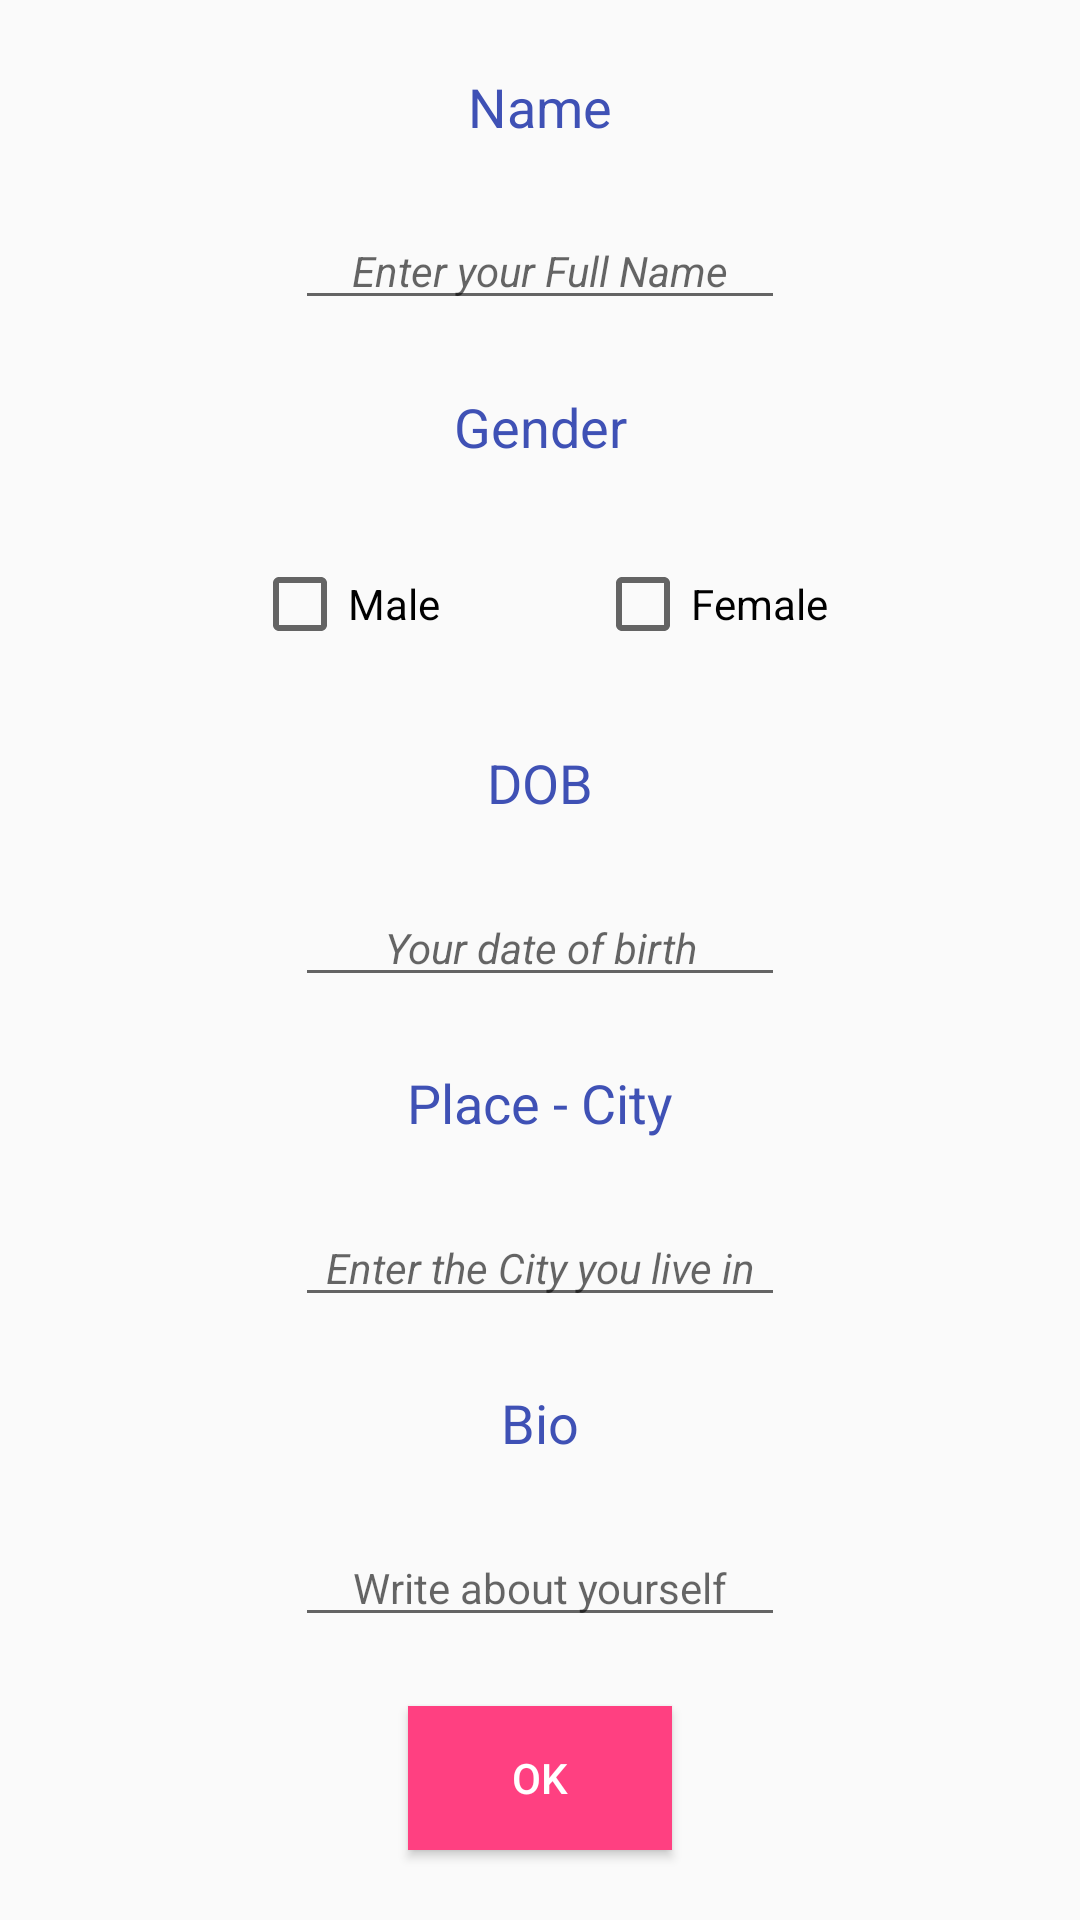

Reconstruct the res/layout file that produces this screen, plus the resources it refers to.
<!-- AndroidManifest.xml: application theme AppTheme -->
<!-- res/layout/fragment_settings.xml -->
<?xml version="1.0" encoding="utf-8"?>
<FrameLayout xmlns:android="http://schemas.android.com/apk/res/android"
    xmlns:app="http://schemas.android.com/apk/res-auto"
    xmlns:tools="http://schemas.android.com/tools"
    android:layout_width="match_parent"
    android:layout_height="match_parent"
    tools:context=".Settings">

    

        <android.support.constraint.ConstraintLayout
            android:layout_width="match_parent"
            android:layout_height="match_parent"
            android:layout_marginTop="0dp">

            <EditText
                android:id="@+id/editPlace"
                android:layout_width="wrap_content"
                android:layout_height="wrap_content"
                android:layout_marginTop="8dp"
                android:ems="10"
                android:gravity="center_horizontal"
                android:hint="@string/city_hint"
                android:inputType="text"
                android:textSize="14sp"
                android:textStyle="italic"
                app:layout_constraintBottom_toTopOf="@+id/textViewBio"
                app:layout_constraintEnd_toEndOf="parent"
                app:layout_constraintHorizontal_bias="0.5"
                app:layout_constraintStart_toStartOf="parent"
                app:layout_constraintTop_toBottomOf="@+id/textViewPlace" />

            <TextView
                android:id="@+id/textViewName"
                android:layout_width="wrap_content"
                android:layout_height="wrap_content"
                android:layout_marginTop="8dp"
                android:text="@string/person_name"
                android:textColor="@color/colorPrimary"
                android:textSize="18sp"
                app:layout_constraintBottom_toTopOf="@+id/editName"
                app:layout_constraintEnd_toEndOf="parent"
                app:layout_constraintHorizontal_bias="0.5"
                app:layout_constraintStart_toStartOf="parent"
                app:layout_constraintTop_toTopOf="parent" />

            <TextView
                android:id="@+id/textViewPlace"
                android:layout_width="wrap_content"
                android:layout_height="wrap_content"
                android:layout_marginTop="8dp"
                android:text="@string/place"
                android:textColor="@color/colorPrimary"
                android:textSize="18sp"
                app:layout_constraintBottom_toTopOf="@+id/editPlace"
                app:layout_constraintEnd_toEndOf="parent"
                app:layout_constraintHorizontal_bias="0.5"
                app:layout_constraintStart_toStartOf="parent"
                app:layout_constraintTop_toBottomOf="@+id/editDOB" />

            <EditText
                android:id="@+id/editName"
                android:layout_width="wrap_content"
                android:layout_height="wrap_content"
                android:layout_marginTop="8dp"
                android:ems="10"
                android:gravity="center_horizontal"
                android:hint="@string/name_hint"
                android:inputType="textPersonName"
                android:textSize="14sp"
                android:textStyle="italic"
                app:layout_constraintBottom_toTopOf="@+id/textViewGender"
                app:layout_constraintEnd_toEndOf="parent"
                app:layout_constraintHorizontal_bias="0.5"
                app:layout_constraintStart_toStartOf="parent"
                app:layout_constraintTop_toBottomOf="@+id/textViewName" />

            <EditText
                android:id="@+id/editDOB"
                android:layout_width="wrap_content"
                android:layout_height="wrap_content"
                android:layout_marginTop="8dp"
                android:ems="10"
                android:gravity="center_horizontal"
                android:hint="@string/dob_hint"
                android:inputType="date"
                android:textSize="14sp"
                android:textStyle="italic"
                app:layout_constraintBottom_toTopOf="@+id/textViewPlace"
                app:layout_constraintEnd_toEndOf="parent"
                app:layout_constraintHorizontal_bias="0.5"
                app:layout_constraintStart_toStartOf="parent"
                app:layout_constraintTop_toBottomOf="@+id/textViewDOB" />

            <TextView
                android:id="@+id/textViewDOB"
                android:layout_width="wrap_content"
                android:layout_height="wrap_content"
                android:layout_marginTop="8dp"
                android:text="@string/person_dob"
                android:textColor="@color/colorPrimary"
                android:textSize="18sp"
                app:layout_constraintBottom_toTopOf="@+id/editDOB"
                app:layout_constraintEnd_toEndOf="parent"
                app:layout_constraintStart_toStartOf="parent"
                app:layout_constraintTop_toBottomOf="@+id/checkBoxFemale" />

            <TextView
                android:id="@+id/textViewGender"
                android:layout_width="wrap_content"
                android:layout_height="wrap_content"
                android:layout_marginBottom="8dp"
                android:layout_marginTop="8dp"
                android:text="@string/person_gender"
                android:textColor="@color/colorPrimary"
                android:textSize="18sp"
                app:layout_constraintBottom_toTopOf="@+id/checkBoxFemale"
                app:layout_constraintEnd_toEndOf="parent"
                app:layout_constraintHorizontal_bias="0.5"
                app:layout_constraintStart_toStartOf="parent"
                app:layout_constraintTop_toBottomOf="@+id/editName" />


            <TextView
                android:id="@+id/textViewBio"
                android:layout_width="wrap_content"
                android:layout_height="wrap_content"
                android:layout_marginTop="8dp"
                android:text="@string/person_bio"
                android:textColor="@color/colorPrimary"
                android:textSize="18sp"
                app:layout_constraintBottom_toTopOf="@+id/editBio"
                app:layout_constraintEnd_toEndOf="parent"
                app:layout_constraintStart_toStartOf="parent"
                app:layout_constraintTop_toBottomOf="@+id/editPlace" />

            <EditText
                android:id="@+id/editBio"
                android:layout_width="wrap_content"
                android:layout_height="wrap_content"
                android:layout_marginTop="8dp"
                android:ems="10"
                android:gravity="center_horizontal"
                android:hint="@string/bio_hint"
                android:inputType="textMultiLine"
                android:textSize="14sp"
                app:layout_constraintBottom_toTopOf="@+id/settingOkButton"
                app:layout_constraintEnd_toEndOf="parent"
                app:layout_constraintStart_toStartOf="parent"
                app:layout_constraintTop_toBottomOf="@+id/textViewBio" />

            <Button
                android:id="@+id/settingOkButton"
                android:layout_width="wrap_content"
                android:layout_height="wrap_content"
                android:layout_marginBottom="8dp"
                android:layout_marginTop="8dp"
                android:background="@color/colorAccent"
                android:text="@android:string/ok"
                android:textColor="@color/white"
                app:layout_constraintBottom_toBottomOf="parent"
                app:layout_constraintEnd_toEndOf="parent"
                app:layout_constraintStart_toStartOf="parent"
                app:layout_constraintTop_toBottomOf="@+id/editBio" />

            <CheckBox
                android:id="@+id/checkBoxMale"
                android:layout_width="wrap_content"
                android:layout_height="wrap_content"
                android:layout_marginBottom="8dp"
                android:layout_marginLeft="32dp"
                android:layout_marginStart="32dp"
                android:layout_marginTop="8dp"
                android:text="@string/gender_male"
                android:textSize="14sp"
                app:layout_constraintBottom_toTopOf="@+id/textViewDOB"
                app:layout_constraintEnd_toStartOf="@+id/checkBoxFemale"
                app:layout_constraintStart_toStartOf="parent"
                app:layout_constraintTop_toBottomOf="@+id/textViewGender" />

            <CheckBox
                android:id="@+id/checkBoxFemale"
                android:layout_width="wrap_content"
                android:layout_height="wrap_content"
                android:layout_marginBottom="8dp"
                android:layout_marginEnd="32dp"
                android:layout_marginRight="32dp"
                android:layout_marginTop="8dp"
                android:text="@string/gender_female"
                android:textSize="14sp"
                app:layout_constraintBottom_toTopOf="@+id/textViewDOB"
                app:layout_constraintEnd_toEndOf="parent"
                app:layout_constraintStart_toEndOf="@+id/checkBoxMale"
                app:layout_constraintTop_toBottomOf="@+id/textViewGender"
                app:layout_constraintVertical_bias="0.0" />

        </android.support.constraint.ConstraintLayout>

</FrameLayout>
<!-- resources referenced by this layout -->
<resources>
  <color name="colorAccent">#ff4081</color>
  <color name="colorPrimary">#3F51B5</color>
  <color name="white">#ffffff</color>
  <string name="bio_hint">Write about yourself</string>
  <string name="city_hint">Enter the City you live in</string>
  <string name="dob_hint">Your date of birth</string>
  <string name="gender_female">Female</string>
  <string name="gender_male">Male</string>
  <string name="name_hint">Enter your Full Name</string>
  <string name="person_bio">Bio</string>
  <string name="person_dob">DOB</string>
  <string name="person_gender">Gender</string>
  <string name="person_name">Name</string>
  <string name="place">Place - City</string>
  <style name="AppTheme" parent="Theme.AppCompat.Light.NoActionBar">
          
          <item name="colorPrimary">@color/colorPrimary</item>
          <item name="colorPrimaryDark">@color/colorPrimaryDark</item>
          <item name="colorAccent">@color/colorAccent</item>
          <item name="coordinatorLayoutStyle">@style/Widget.Design.CoordinatorLayout</item>
      </style>
  <color name="colorPrimaryDark">#303F9F</color>
</resources>
